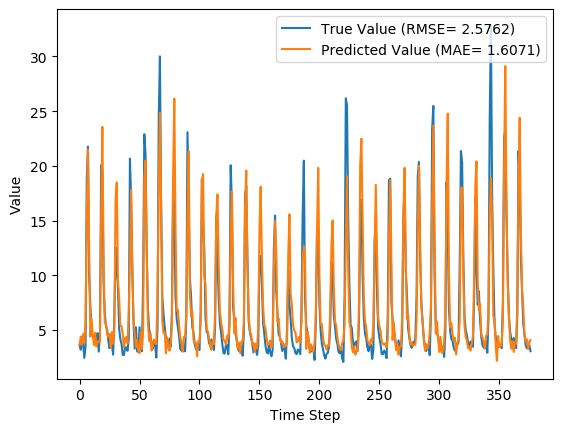

Data behind this chart, as committed beside it:
y_true, y_pred, y_true_scaled, y_pred_scaled
3.63, 3.635, 0.09071, 0.09088
3.21, 4.408, 0.07724, 0.1157
4.29, 3.666, 0.1119, 0.09187
3.67, 4.658, 0.09199, 0.1237
2.46, 3.819, 0.05321, 0.09675
3.54, 5.813, 0.08782, 0.1607
18.82, 15.93, 0.5776, 0.4849
21.76, 21.48, 0.6718, 0.6629
9.83, 12.24, 0.2894, 0.3668
7.16, 4.403, 0.2038, 0.1155
4.67, 6.051, 0.124, 0.1683
4.44, 4.543, 0.1167, 0.12
4.4, 3.629, 0.1154, 0.09069
3.83, 4.752, 0.09712, 0.1267
4.42, 3.492, 0.116, 0.08627
4.72, 3.822, 0.1256, 0.09687
3.03, 4.003, 0.07147, 0.1027
4.87, 3.933, 0.1304, 0.1004
20.07, 15.48, 0.6176, 0.4705
19.62, 23.57, 0.6032, 0.7298
9.33, 11.87, 0.2734, 0.3547
6.56, 5.675, 0.1846, 0.1563
5.37, 5.641, 0.1465, 0.1552
5.07, 4.646, 0.1369, 0.1233
4.02, 4.383, 0.1032, 0.1148
3.34, 4.656, 0.08141, 0.1236
4.47, 3.387, 0.1176, 0.08291
3.61, 4.823, 0.09006, 0.1289
2.75, 3.741, 0.0625, 0.09426
6.28, 5.053, 0.1756, 0.1363
12.55, 16.89, 0.3766, 0.5156
10.44, 18.49, 0.309, 0.5671
9.01, 9.641, 0.2631, 0.2834
5.12, 7.929, 0.1385, 0.2285
4.16, 5.425, 0.1077, 0.1482
3.72, 5.355, 0.09359, 0.146
2.73, 4.618, 0.06186, 0.1224
2.73, 3.436, 0.06186, 0.08449
3.43, 4.235, 0.08429, 0.1101
3.4, 4.377, 0.08333, 0.1147
3.1, 3.783, 0.07372, 0.09559
4.17, 6.569, 0.108, 0.1849
20.66, 11.39, 0.6365, 0.3393
16.78, 17.83, 0.5122, 0.5457
10.67, 9.987, 0.3163, 0.2945
5.59, 6.059, 0.1535, 0.1686
3.31, 4.609, 0.08045, 0.1221
5.26, 3.452, 0.1429, 0.085
3.05, 4.095, 0.07212, 0.1056
3.04, 3.138, 0.07179, 0.07493
5.26, 2.877, 0.1429, 0.06657
3.41, 4.864, 0.08365, 0.1303
3.07, 3.286, 0.07276, 0.07968
9.62, 5.007, 0.2827, 0.1349
22.89, 18.85, 0.708, 0.5784
21.04, 20.49, 0.6487, 0.6312
12.14, 12.18, 0.3635, 0.3647
7.0, 5.706, 0.1987, 0.1572
5.08, 3.99, 0.1372, 0.1022
4.58, 4.695, 0.1212, 0.1248
... 317 more rows
